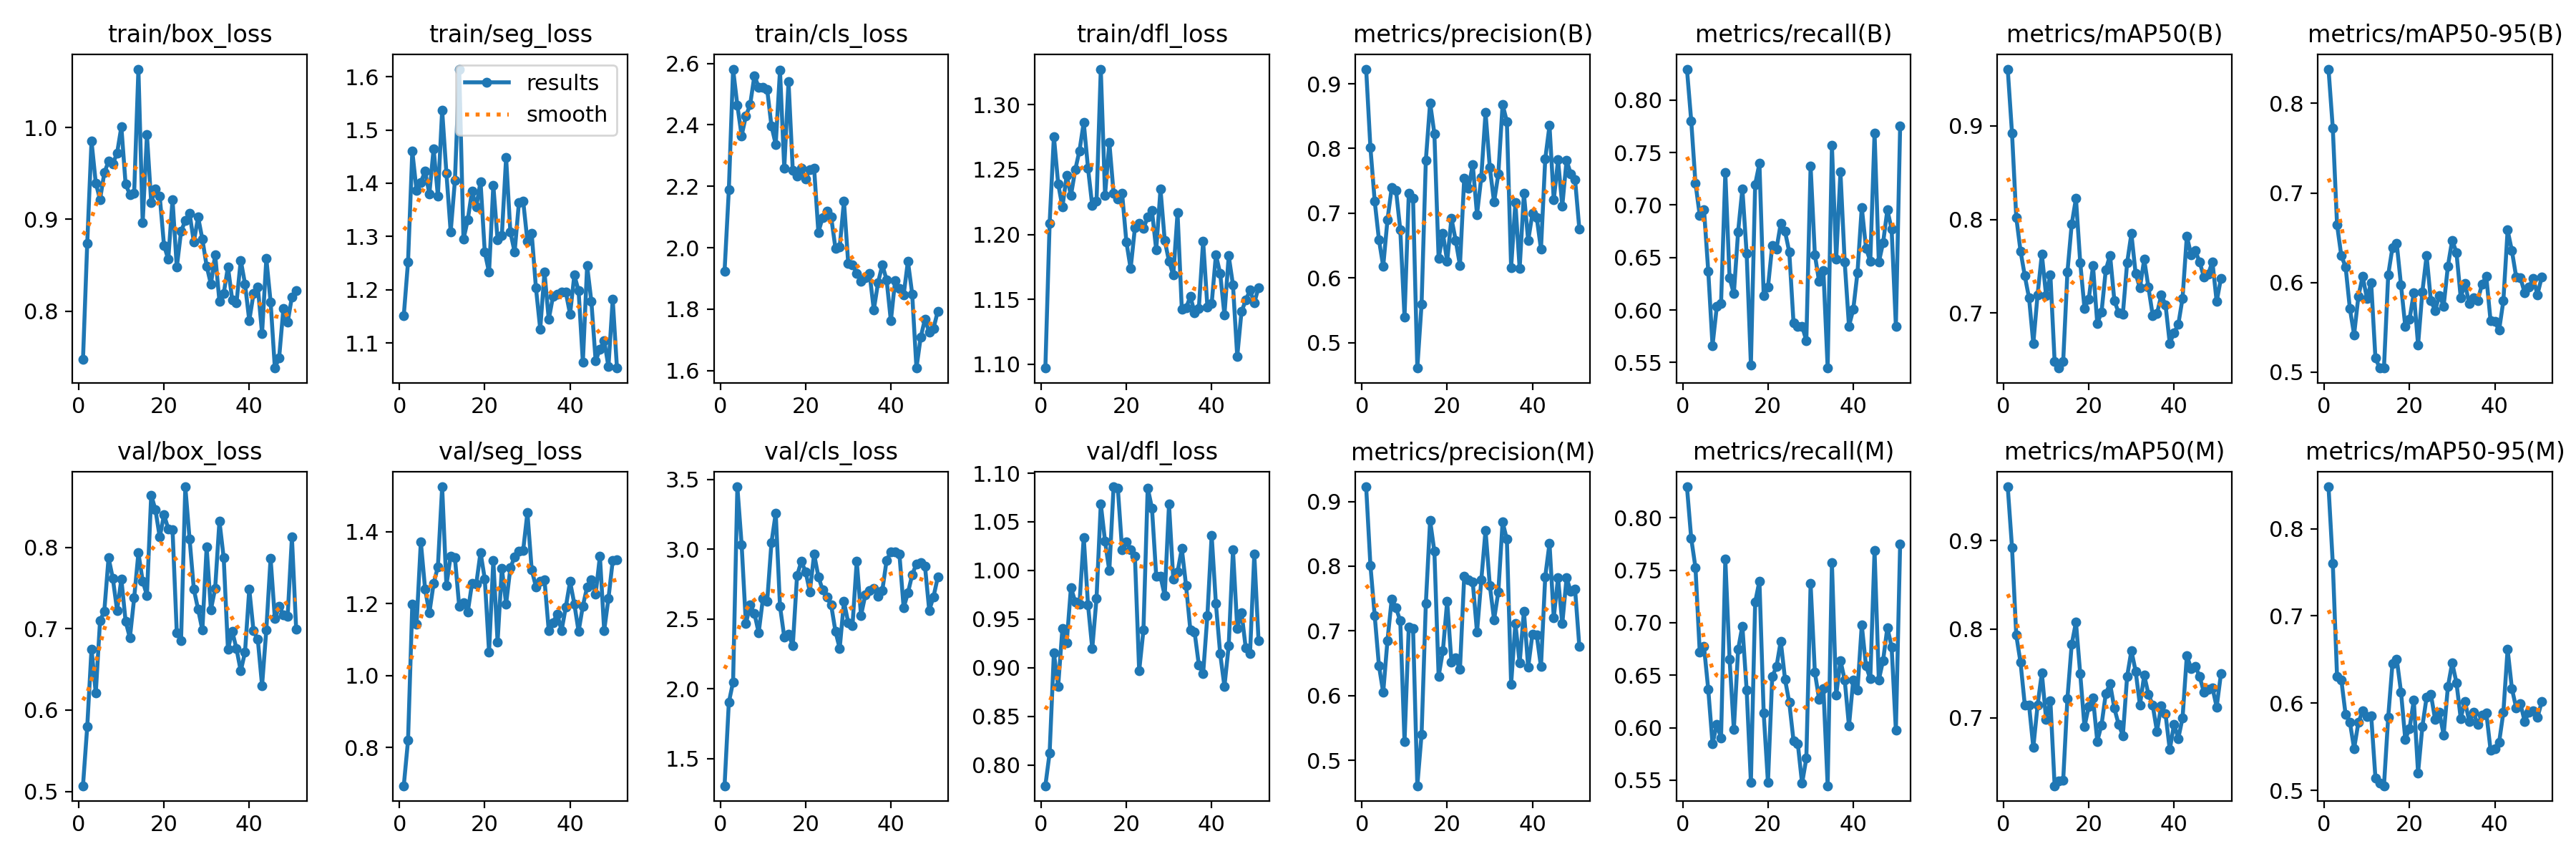

The data file committed next to this chart (first rows):
epoch, time, train/box_loss, train/seg_loss, train/cls_loss, train/dfl_loss, metrics/precision(B), metrics/recall(B), metrics/mAP50(B), metrics/mAP50-95(B), metrics/precision(M), metrics/recall(M), metrics/mAP50(M), metrics/mAP50-95(M), val/box_loss, val/seg_loss, val/cls_loss, val/dfl_loss, lr/pg0, lr/pg1, lr/pg2
1, 4.35, 0.7472, 1.151, 1.924, 1.097, 0.9227, 0.8295, 0.9607, 0.8381, 0.9227, 0.8295, 0.9607, 0.848, 0.5069, 0.6941, 1.306, 0.7786, 0.000343, 0.000343, 0.000343
2, 7.56, 0.8741, 1.252, 2.188, 1.209, 0.8014, 0.7804, 0.8924, 0.7723, 0.8014, 0.7804, 0.8924, 0.7601, 0.5798, 0.8203, 1.902, 0.8124, 0.0006933, 0.0006933, 0.0006933
3, 10.57, 0.9852, 1.46, 2.582, 1.276, 0.7191, 0.7208, 0.8023, 0.6644, 0.7241, 0.7526, 0.7932, 0.6305, 0.6752, 1.198, 2.05, 0.9153, 0.001037, 0.001037, 0.001037
4, 13.56, 0.9396, 1.386, 2.464, 1.239, 0.6591, 0.6902, 0.7663, 0.6298, 0.6462, 0.6721, 0.7626, 0.6267, 0.6209, 1.143, 3.447, 0.8809, 0.001373, 0.001373, 0.001373
5, 16.55, 0.9215, 1.402, 2.365, 1.221, 0.6178, 0.6958, 0.7398, 0.6177, 0.6049, 0.6773, 0.7146, 0.587, 0.7096, 1.372, 3.033, 0.9405, 0.001372, 0.001372, 0.001372
6, 19.55, 0.9507, 1.422, 2.429, 1.246, 0.6899, 0.6369, 0.716, 0.5712, 0.6855, 0.6364, 0.7143, 0.5784, 0.7218, 1.241, 2.466, 0.9254, 0.001358, 0.001358, 0.001358
7, 22.51, 0.9632, 1.38, 2.466, 1.23, 0.7396, 0.5661, 0.6673, 0.5418, 0.7494, 0.5847, 0.6666, 0.5478, 0.7874, 1.174, 2.599, 0.9824, 0.001344, 0.001344, 0.001344
8, 25.45, 0.9605, 1.465, 2.56, 1.25, 0.7355, 0.6032, 0.7197, 0.5845, 0.7355, 0.6032, 0.7143, 0.5777, 0.762, 1.256, 2.54, 0.9679, 0.00133, 0.00133, 0.00133
9, 28.42, 0.972, 1.376, 2.523, 1.265, 0.6747, 0.6063, 0.7629, 0.6069, 0.7155, 0.5903, 0.7507, 0.591, 0.7227, 1.303, 2.402, 0.9654, 0.001316, 0.001316, 0.001316
10, 31.46, 1.001, 1.537, 2.523, 1.286, 0.5392, 0.7307, 0.7184, 0.5824, 0.5285, 0.7605, 0.6983, 0.5843, 0.7612, 1.525, 2.647, 1.034, 0.001302, 0.001302, 0.001302
11, 34.46, 0.9382, 1.419, 2.514, 1.251, 0.7305, 0.6304, 0.7409, 0.5997, 0.7061, 0.6653, 0.7195, 0.5858, 0.7092, 1.251, 2.628, 0.9648, 0.001288, 0.001288, 0.001288
12, 37.48, 0.927, 1.309, 2.396, 1.222, 0.7226, 0.6154, 0.6481, 0.5157, 0.7038, 0.5981, 0.6234, 0.5144, 0.6888, 1.333, 3.048, 0.9197, 0.001273, 0.001273, 0.001273
13, 40.48, 0.9281, 1.405, 2.337, 1.225, 0.4608, 0.6746, 0.6412, 0.5047, 0.4608, 0.6746, 0.6284, 0.5079, 0.7378, 1.327, 3.258, 0.9714, 0.001259, 0.001259, 0.001259
14, 43.47, 1.063, 1.614, 2.578, 1.327, 0.5598, 0.7154, 0.6481, 0.5046, 0.5405, 0.6969, 0.6293, 0.5052, 0.7934, 1.193, 2.592, 1.068, 0.001245, 0.001245, 0.001245
15, 46.45, 0.8961, 1.295, 2.258, 1.23, 0.7819, 0.654, 0.7439, 0.6088, 0.7426, 0.6362, 0.722, 0.5841, 0.7587, 1.202, 2.371, 1.03, 0.001231, 0.001231, 0.001231
16, 49.46, 0.9921, 1.331, 2.541, 1.271, 0.8706, 0.5476, 0.7948, 0.6392, 0.8706, 0.5476, 0.7828, 0.6456, 0.7412, 1.176, 2.39, 0.9997, 0.001217, 0.001217, 0.001217
17, 52.47, 0.9183, 1.385, 2.251, 1.232, 0.823, 0.7197, 0.8225, 0.6434, 0.823, 0.7197, 0.8079, 0.6504, 0.8646, 1.256, 2.309, 1.086, 0.001203, 0.001203, 0.001203
18, 55.5, 0.9332, 1.356, 2.233, 1.227, 0.6298, 0.7396, 0.7541, 0.597, 0.6298, 0.7396, 0.7497, 0.6127, 0.8463, 1.255, 2.811, 1.084, 0.001189, 0.001189, 0.001189
19, 58.59, 0.9252, 1.403, 2.259, 1.232, 0.6693, 0.6138, 0.7051, 0.551, 0.6693, 0.6138, 0.69, 0.5584, 0.8127, 1.343, 2.913, 1.021, 0.001174, 0.001174, 0.001174
20, 61.66, 0.8719, 1.27, 2.225, 1.194, 0.6254, 0.6217, 0.715, 0.5591, 0.746, 0.5476, 0.7129, 0.5709, 0.8403, 1.269, 2.839, 1.03, 0.00116, 0.00116, 0.00116
21, 64.68, 0.8564, 1.233, 2.255, 1.174, 0.6921, 0.6613, 0.7504, 0.5885, 0.6518, 0.6486, 0.7224, 0.6035, 0.8232, 1.066, 2.696, 1.022, 0.001146, 0.001146, 0.001146
22, 67.75, 0.9217, 1.396, 2.259, 1.205, 0.658, 0.6581, 0.6887, 0.5304, 0.658, 0.6581, 0.6735, 0.52, 0.822, 1.32, 2.965, 1.015, 0.001132, 0.001132, 0.001132
23, 70.8, 0.8478, 1.294, 2.05, 1.209, 0.6195, 0.6825, 0.7012, 0.5893, 0.6404, 0.6825, 0.6921, 0.5728, 0.6952, 1.093, 2.803, 0.8967, 0.001118, 0.001118, 0.001118
24, 73.82, 0.8868, 1.302, 2.099, 1.205, 0.7545, 0.6748, 0.7463, 0.6301, 0.7845, 0.6462, 0.7274, 0.6069, 0.6856, 1.299, 2.708, 0.9385, 0.001104, 0.001104, 0.001104
25, 76.84, 0.8988, 1.448, 2.12, 1.213, 0.7391, 0.6554, 0.7618, 0.5798, 0.7784, 0.624, 0.7386, 0.6101, 0.8747, 1.199, 2.655, 1.085, 0.001089, 0.001089, 0.001089
26, 79.97, 0.9064, 1.308, 2.1, 1.218, 0.7754, 0.5874, 0.7136, 0.569, 0.7754, 0.5874, 0.7108, 0.5812, 0.8105, 1.3, 2.6, 1.064, 0.001075, 0.001075, 0.001075
27, 83.27, 0.8754, 1.271, 1.999, 1.188, 0.6979, 0.5847, 0.7003, 0.5857, 0.6979, 0.5847, 0.6928, 0.5891, 0.7486, 1.331, 2.413, 0.9942, 0.001061, 0.001061, 0.001061
28, 86.48, 0.9025, 1.363, 2.002, 1.235, 0.7555, 0.5847, 0.699, 0.5738, 0.7784, 0.5469, 0.68, 0.5635, 0.724, 1.346, 2.288, 0.9939, 0.001047, 0.001047, 0.001047
29, 89.58, 0.8783, 1.367, 2.152, 1.195, 0.8556, 0.5708, 0.7536, 0.6185, 0.8556, 0.5708, 0.7467, 0.6189, 0.6983, 1.348, 2.624, 0.9739, 0.001033, 0.001033, 0.001033
30, 92.64, 0.8493, 1.291, 1.95, 1.179, 0.7705, 0.7372, 0.7848, 0.6471, 0.7705, 0.7372, 0.7758, 0.6461, 0.8006, 1.454, 2.475, 1.068, 0.001019, 0.001019, 0.001019
31, 95.71, 0.8294, 1.306, 1.945, 1.169, 0.7172, 0.6527, 0.7421, 0.6337, 0.7172, 0.6527, 0.7526, 0.6236, 0.7235, 1.295, 2.453, 0.9909, 0.001005, 0.001005, 0.001005
32, 98.87, 0.8616, 1.203, 1.917, 1.217, 0.7606, 0.627, 0.7268, 0.5832, 0.7606, 0.627, 0.7145, 0.5825, 0.7497, 1.247, 2.916, 0.9984, 0.0009904, 0.0009904, 0.0009904
33, 102, 0.8108, 1.126, 1.891, 1.143, 0.8681, 0.6375, 0.7574, 0.5988, 0.8681, 0.6375, 0.7481, 0.602, 0.8325, 1.262, 2.525, 1.022, 0.0009763, 0.0009763, 0.0009763
34, 105.2, 0.8192, 1.233, 1.903, 1.143, 0.8417, 0.5447, 0.7275, 0.5765, 0.8417, 0.5447, 0.7269, 0.579, 0.7874, 1.267, 2.671, 0.9844, 0.0009621, 0.0009621, 0.0009621
35, 108.3, 0.8483, 1.144, 1.916, 1.152, 0.616, 0.7571, 0.6975, 0.5829, 0.6178, 0.7571, 0.714, 0.5892, 0.6748, 1.125, 2.705, 0.9388, 0.000948, 0.000948, 0.000948
36, 111.4, 0.8125, 1.188, 1.798, 1.14, 0.7162, 0.6482, 0.6994, 0.5801, 0.7115, 0.6307, 0.6848, 0.5755, 0.6971, 1.148, 2.717, 0.9366, 0.0009339, 0.0009339, 0.0009339
37, 114.5, 0.8089, 1.192, 1.886, 1.143, 0.6145, 0.7314, 0.719, 0.5981, 0.6503, 0.664, 0.7137, 0.5863, 0.6755, 1.172, 2.663, 0.9027, 0.0009197, 0.0009197, 0.0009197
38, 117.6, 0.8554, 1.196, 1.944, 1.195, 0.7307, 0.6455, 0.709, 0.6068, 0.7307, 0.6455, 0.7045, 0.5889, 0.6481, 1.125, 2.705, 0.8937, 0.0009056, 0.0009056, 0.0009056
39, 120.7, 0.8298, 1.195, 1.895, 1.144, 0.6575, 0.5847, 0.6675, 0.5574, 0.6438, 0.6016, 0.6641, 0.5463, 0.6713, 1.191, 2.919, 0.9536, 0.0008914, 0.0008914, 0.0008914
40, 123.7, 0.7898, 1.154, 1.762, 1.147, 0.6997, 0.6004, 0.6791, 0.5564, 0.6952, 0.6455, 0.6928, 0.5477, 0.7488, 1.262, 2.982, 1.036, 0.0008773, 0.0008773, 0.0008773
41, 126.8, 0.8191, 1.227, 1.893, 1.184, 0.6935, 0.6358, 0.6879, 0.5467, 0.6935, 0.6358, 0.6768, 0.5548, 0.6973, 1.2, 2.981, 0.9658, 0.0008631, 0.0008631, 0.0008631
42, 129.8, 0.8266, 1.198, 1.867, 1.17, 0.6446, 0.6978, 0.7159, 0.5795, 0.6446, 0.6978, 0.7, 0.5892, 0.6869, 1.123, 2.967, 0.9143, 0.000849, 0.000849, 0.000849
43, 132.9, 0.7758, 1.064, 1.846, 1.138, 0.7838, 0.6587, 0.7822, 0.6585, 0.7838, 0.6587, 0.7701, 0.6619, 0.6301, 1.194, 2.581, 0.8807, 0.0008348, 0.0008348, 0.0008348
44, 136.1, 0.8572, 1.245, 1.956, 1.184, 0.8354, 0.6465, 0.7624, 0.6356, 0.8354, 0.6465, 0.756, 0.6168, 0.699, 1.246, 2.687, 0.9228, 0.0008207, 0.0008207, 0.0008207
45, 139.2, 0.8102, 1.178, 1.85, 1.161, 0.7205, 0.7688, 0.7665, 0.6065, 0.7205, 0.7688, 0.7581, 0.5946, 0.7869, 1.266, 2.816, 1.021, 0.0008065, 0.0008065, 0.0008065
46, 142.3, 0.7381, 1.066, 1.608, 1.106, 0.7824, 0.6455, 0.7545, 0.6054, 0.7824, 0.6455, 0.7466, 0.5992, 0.7123, 1.227, 2.896, 0.9407, 0.0007924, 0.0007924, 0.0007924
47, 145.4, 0.7492, 1.089, 1.708, 1.141, 0.7112, 0.664, 0.7388, 0.5884, 0.7112, 0.664, 0.7289, 0.5792, 0.7276, 1.333, 2.905, 0.9569, 0.0007782, 0.0007782, 0.0007782
48, 148.5, 0.8027, 1.105, 1.767, 1.149, 0.7818, 0.6954, 0.7414, 0.5948, 0.7818, 0.6954, 0.7319, 0.5893, 0.7173, 1.125, 2.879, 0.9201, 0.0007641, 0.0007641, 0.0007641
49, 151.8, 0.7879, 1.056, 1.724, 1.157, 0.7609, 0.6771, 0.7549, 0.6046, 0.7609, 0.6771, 0.734, 0.5915, 0.7154, 1.215, 2.562, 0.9145, 0.0007499, 0.0007499, 0.0007499
50, 154.8, 0.8158, 1.182, 1.737, 1.147, 0.7516, 0.5847, 0.7123, 0.5866, 0.7642, 0.5974, 0.7123, 0.5835, 0.8128, 1.319, 2.659, 1.017, 0.0007358, 0.0007358, 0.0007358
51, 157.9, 0.8226, 1.053, 1.793, 1.159, 0.6756, 0.7751, 0.737, 0.6061, 0.6756, 0.7751, 0.7495, 0.6016, 0.6994, 1.322, 2.799, 0.9276, 0.0007216, 0.0007216, 0.0007216
